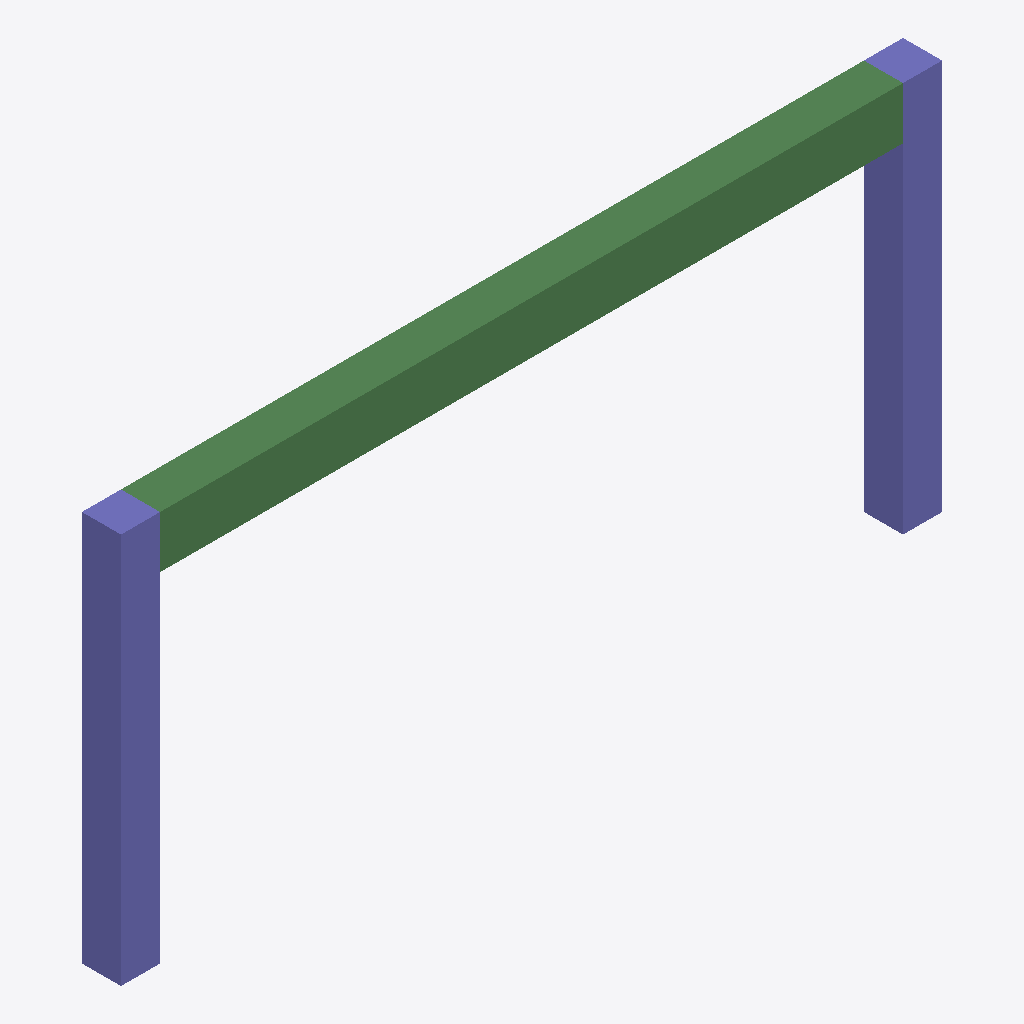
Isometric view of an IFC building model (IFC-SPF (STEP), schema IFC4X3, length unit millimetre), seen from the south-west, elements coloured by IFC class: 2 columns (violet), 1 beam (green).
Extent 6.3 m × 0.3 m × 3.0 m (x, y, z). Storeys (2): Zemin at 0.00 m; 1. Kat at 3.00 m. Elements (3): 2 IfcColumn, 1 IfcBeam.

HEADER;
FILE_DESCRIPTION(('ViewDefinition [CoordinationView]'),'2;1');
FILE_NAME('denetim-datum.ifc','2026-11-17T12:00:00',(''),(''),'IfcOpenShell 0.9.0.post1','IfcOpenShell','');
FILE_SCHEMA(('IFC4X3'));
ENDSEC;
DATA;
#1=IFCPROJECT('3GuN0Ffa9LSxOpMuj7pvxo',$,'Altlık denetimi — statik',$,$,$,$,(#9),#6);
#16=IFCSITE('0z4giYFTrNDPRSXn7wZGz$',$,'Arsa',$,$,#15,$,$,.ELEMENT.,$,$,$,$,$);
#17=IFCBUILDING('2V59pZo8fHjgIh3P1kKQdX',$,'Bina',$,$,#15,$,$,.ELEMENT.,$,$,$);
#23=IFCBUILDINGSTOREY('2GUnaCbiXIxP5B5wyeK8ZW',$,'Zemin',$,$,#22,$,'Zemin',.ELEMENT.,0.0);
#27=IFCBUILDINGSTOREY('2A5SCW1fzQAfFkXhCFPRct',$,'1. Kat',$,$,#26,$,'1. Kat',.ELEMENT.,3000.0);
#87=IFCBEAM('0oQj8G9q5OL8quUU5qtz9j',$,'S-K1',$,$,#86,#83,$,$);
#61=IFCCOLUMN('0OFuLsai9OmvY0Dy2aGB8m',$,'S-C1',$,$,#60,#57,$,$);
#74=IFCCOLUMN('3dFEoqDJbIVRXjgzrt$YqZ',$,'S-C2',$,$,#73,#70,$,$);
ENDSEC;
